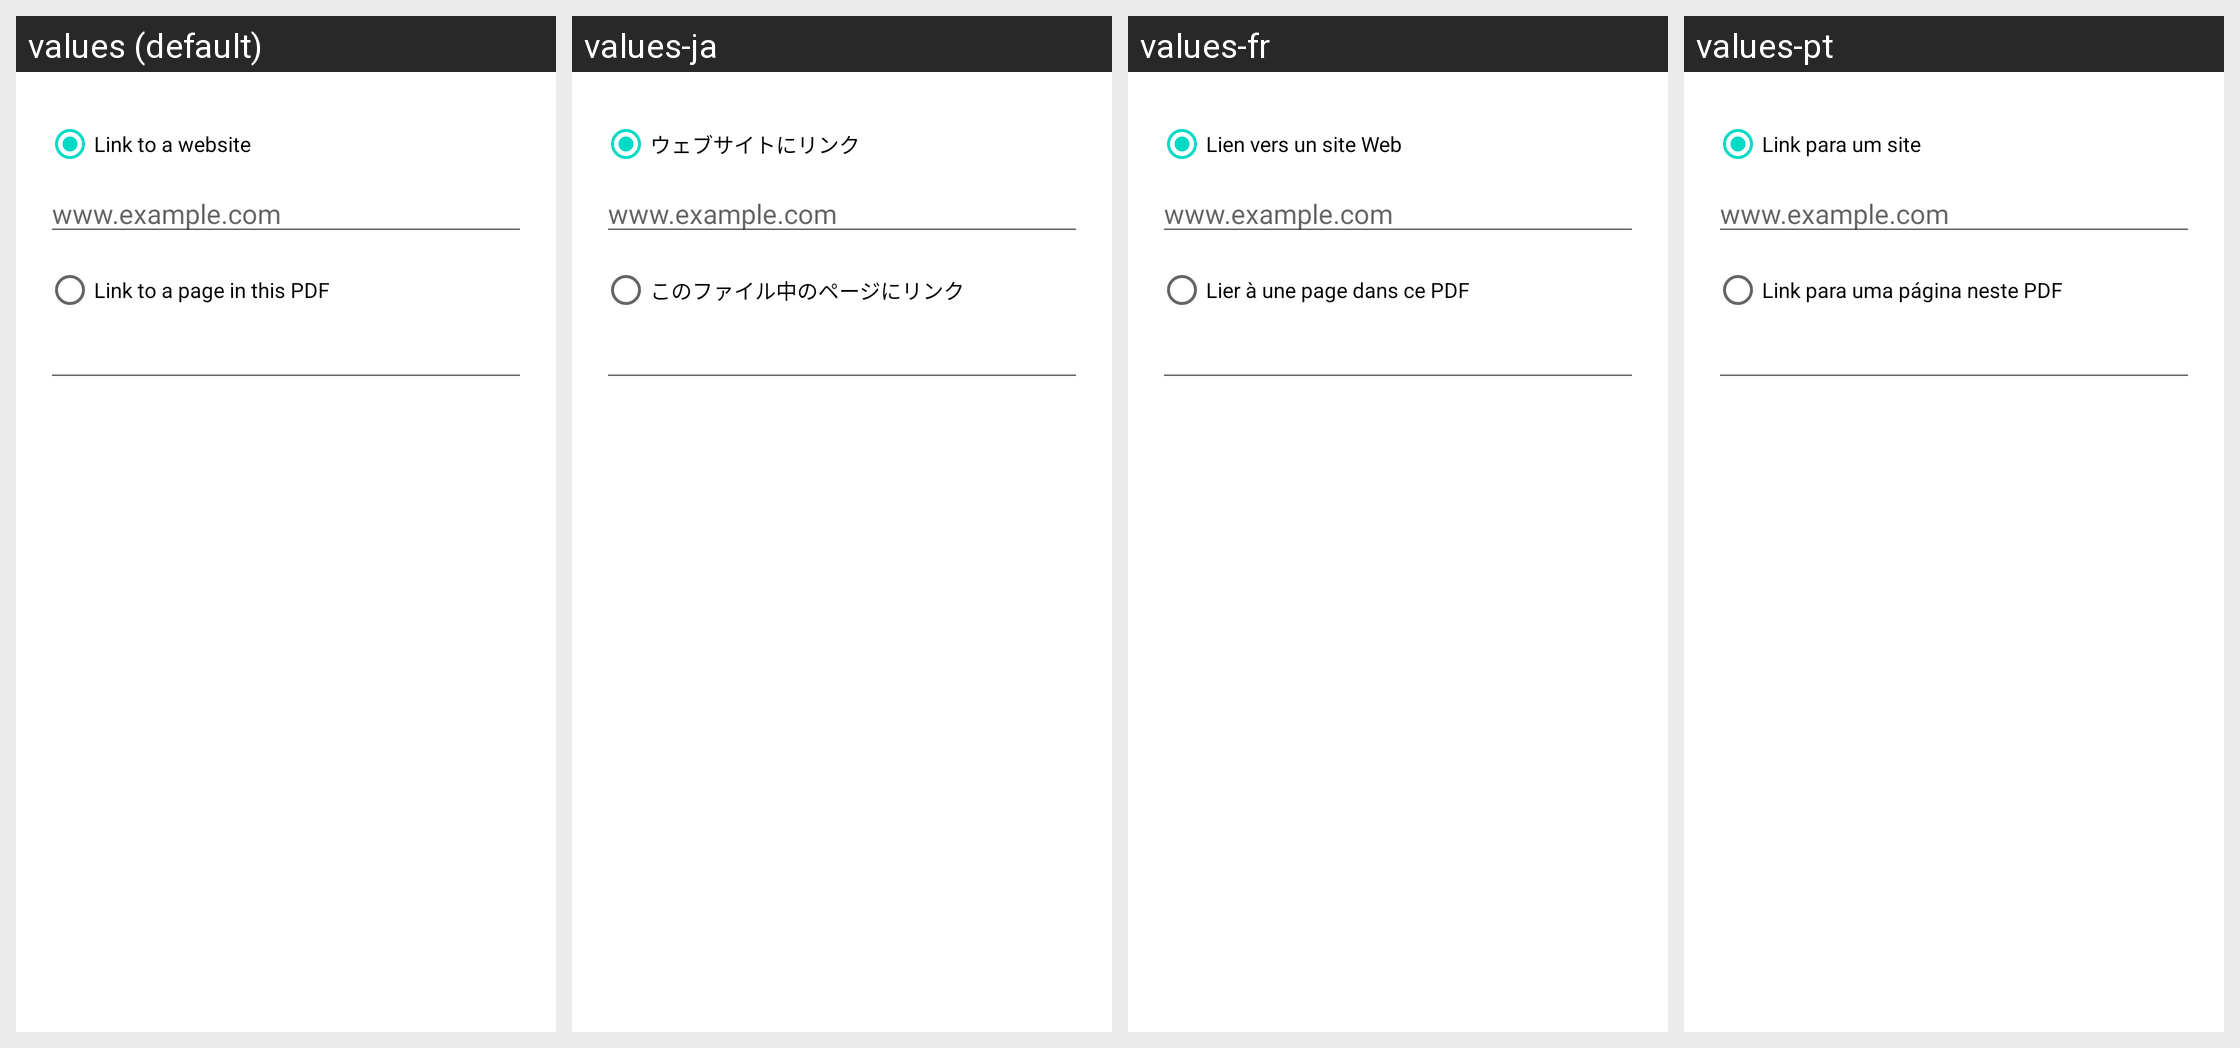

Strings drawn on this Android screen and how each of the app's shown locales translates them:
Android screen res/layout/tools_dialog_link_editor.xml rendered under 4 locales, left to right: values (default), values-ja, values-fr, values-pt. Device: Nexus 5 (rendered at 1080×1920; each locale shown at half size, 540×960, under a caption strip naming it); theme Theme.MaterialComponents.DayNight.NoActionBar.
Other locales in the repository, not shown: values-ar, values-ca, values-cs, values-da, values-de, values-es, values-fa, values-ga-rIE, values-gl, values-hi, values-hu, values-id, values-it, values-ko, values-nl, values-pl, values-pt-rBR, values-ru, values-tr, values-zh-rCN, values-zh-rHK.
Strings drawn on this screen, with the default value and each locale's value (text and hints the layout hard-codes, and strings that could not be matched under every locale, appear in the picture but are not listed):

dialog_external_link
  values: Link to a website
  values-ja: ウェブサイトにリンク
  values-fr: Lien vers un site Web
  values-pt: Link para um site

dialog_link_example
  values: www.example.com
  values-ja: www.example.com  [not translated; the default value is used]
  values-fr: www.example.com  [not translated; the default value is used]
  values-pt: www.example.com  [not translated; the default value is used]

dialog_internal_link
  values: Link to a page in this PDF
  values-ja: このファイル中のページにリンク
  values-fr: Lier à une page dans ce PDF
  values-pt: Link para uma página neste PDF
